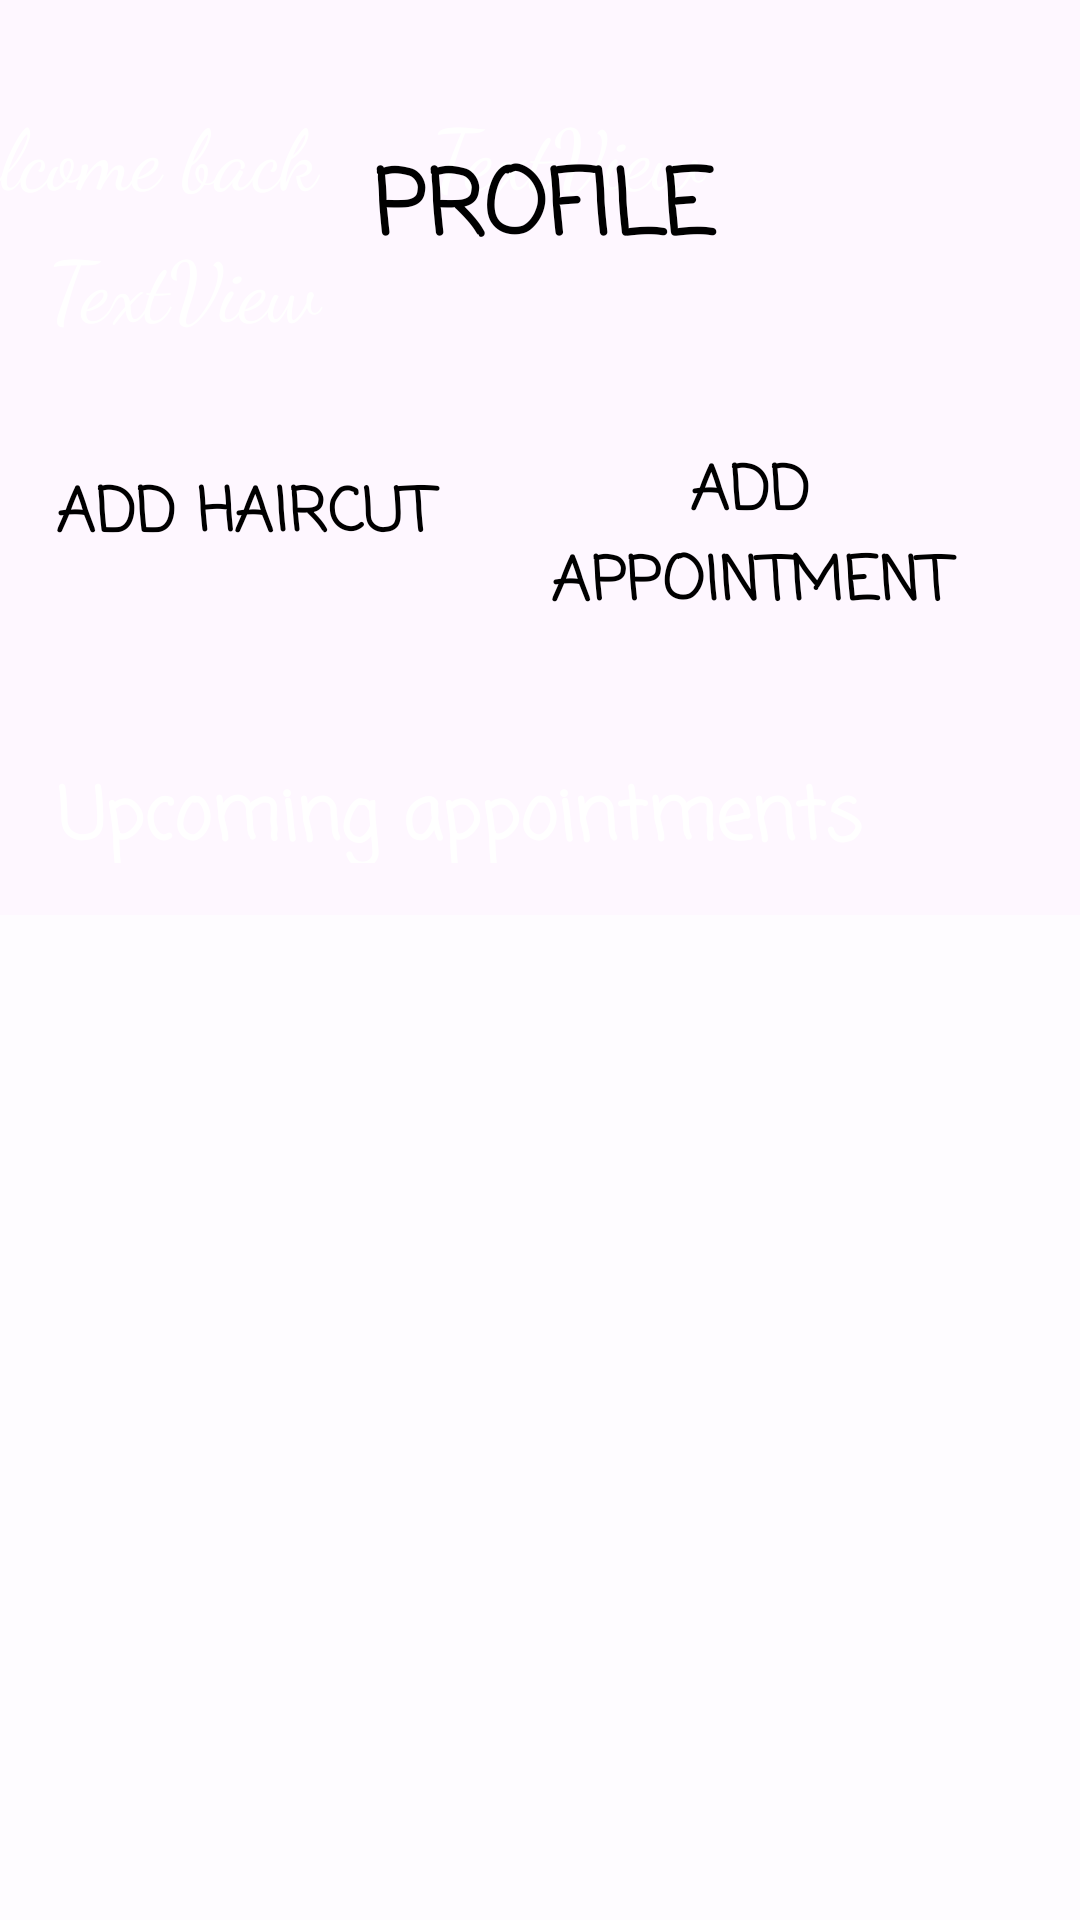

Write the Android layout XML for this screen, with the resource values it uses.
<!-- AndroidManifest.xml: application theme Theme.BarberBrisk -->
<!-- res/layout/activity_barber_home_page.xml -->
<?xml version="1.0" encoding="utf-8"?>
<androidx.constraintlayout.widget.ConstraintLayout xmlns:android="http://schemas.android.com/apk/res/android"
    xmlns:app="http://schemas.android.com/apk/res-auto"
    xmlns:tools="http://schemas.android.com/tools"
    android:layout_width="match_parent"
    android:layout_height="match_parent"
    android:background="@drawable/barber_home_page"
    android:backgroundTint="#69000000"
    android:backgroundTintMode="src_over"
    tools:context=".viewModel.barberHomePage">

    <Button
        android:id="@+id/buttonProfileBarber"
        style="@style/Widget.Material3.Button.ElevatedButton"
        android:layout_width="365dp"
        android:layout_height="61dp"
        android:layout_marginBottom="27dp"
        android:backgroundTint="@color/accent"
        android:fontFamily="casual"
        android:onClick="handelButtonProfile"
        android:text="Profile"
        android:textAlignment="center"
        android:textAllCaps="true"
        android:textColor="@color/black"
        android:textSize="30sp"
        android:textStyle="bold"
        app:layout_constraintBottom_toTopOf="@+id/addHaircut_btn"
        app:layout_constraintEnd_toEndOf="parent"
        app:layout_constraintHorizontal_bias="0.347"
        app:layout_constraintStart_toStartOf="parent"
        app:layout_constraintTop_toTopOf="parent"
        app:layout_constraintVertical_bias="0.89" />

    <Button
        android:id="@+id/buttonBarbeerAddAppointment"
        style="@style/Widget.Material3.Button.ElevatedButton"
        android:layout_width="209dp"
        android:layout_height="0dp"
        android:layout_marginBottom="424dp"
        android:backgroundTint="@color/primary"
        android:fontFamily="casual"
        android:onClick="handelButtonAddAppointment"
        android:text="Add Appointment"
        android:textAlignment="center"
        android:textAllCaps="true"
        android:textColor="@color/black"
        android:textSize="20sp"
        android:textStyle="bold"
        app:layout_constraintBottom_toBottomOf="parent"
        app:layout_constraintEnd_toEndOf="parent"
        app:layout_constraintHorizontal_bias="0.965"
        app:layout_constraintStart_toStartOf="parent" />

    <Button
        android:id="@+id/addHaircut_btn"
        style="@style/Widget.Material3.Button.ElevatedButton"
        android:layout_width="185dp"
        android:layout_height="78dp"
        android:layout_marginBottom="44dp"
        android:backgroundTint="@color/primary"
        android:fontFamily="casual"
        android:text="Add Haircut"
        android:textAlignment="center"
        android:textAllCaps="true"
        android:textColor="@color/black"
        android:textSize="20sp"
        android:textStyle="bold"
        app:layout_constraintBottom_toTopOf="@+id/textView"
        app:layout_constraintEnd_toStartOf="@+id/buttonBarbeerAddAppointment"
        app:layout_constraintHorizontal_bias="0.294"
        app:layout_constraintStart_toStartOf="parent" />

    <TextView
        android:id="@+id/Wellcome_textView"
        android:layout_width="178dp"
        android:layout_height="46dp"
        android:layout_marginTop="32dp"
        android:fontFamily="cursive"
        android:text="Welcome back "
        android:textColor="@color/text"
        android:textSize="28dp"
        app:layout_constraintBottom_toTopOf="@+id/DateTextView"
        app:layout_constraintEnd_toStartOf="@+id/NameTextView"
        app:layout_constraintHorizontal_bias="1.0"
        app:layout_constraintStart_toStartOf="parent"
        app:layout_constraintTop_toTopOf="parent"
        app:layout_constraintVertical_bias="0.0" />

    <TextView
        android:id="@+id/NameTextView"
        android:layout_width="172dp"
        android:layout_height="44dp"
        android:layout_marginTop="32dp"
        android:layout_marginEnd="44dp"
        android:fontFamily="cursive"
        android:text="TextView"
        android:textColor="@color/text"
        android:textSize="28dp"
        app:layout_constraintEnd_toEndOf="parent"
        app:layout_constraintTop_toTopOf="parent" />

    <TextView
        android:id="@+id/DateTextView"
        android:layout_width="376dp"
        android:layout_height="64dp"
        android:layout_marginStart="16dp"
        android:fontFamily="cursive"
        android:text="TextView"
        android:textColor="@color/text"
        android:textSize="28dp"
        app:layout_constraintStart_toStartOf="parent"
        app:layout_constraintTop_toBottomOf="@+id/NameTextView"
        tools:ignore="MissingConstraints" />

    <ListView
        android:id="@+id/OccupiedAppointmentsView"
        android:layout_width="411dp"
        android:layout_height="335dp"
        android:layout_marginTop="56dp"
        android:background="@color/sub_text"
        android:backgroundTint="#B0FFFFFF"
        android:scrollbarSize="4dp"
        app:layout_constraintBottom_toBottomOf="parent"
        app:layout_constraintEnd_toEndOf="parent"
        app:layout_constraintHorizontal_bias="0.0"
        app:layout_constraintStart_toStartOf="parent"
        app:layout_constraintTop_toBottomOf="@+id/buttonBarbeerAddAppointment"
        app:layout_constraintVertical_bias="1.0" />

    <TextView
        android:id="@+id/textView"
        android:layout_width="315dp"
        android:layout_height="33dp"
        android:layout_marginStart="16dp"
        android:layout_marginTop="16dp"
        android:layout_marginBottom="16dp"
        android:fontFamily="casual"
        android:text="Upcoming appointments"
        android:textColor="@color/text"
        android:textSize="24sp"
        android:textStyle="bold"
        app:layout_constraintBottom_toTopOf="@+id/OccupiedAppointmentsView"
        app:layout_constraintEnd_toEndOf="parent"
        app:layout_constraintHorizontal_bias="0.117"
        app:layout_constraintStart_toStartOf="parent"
        app:layout_constraintTop_toBottomOf="@+id/buttonBarbeerAddAppointment"
        app:layout_constraintVertical_bias="0.939" />

</androidx.constraintlayout.widget.ConstraintLayout>
<!-- resources referenced by this layout -->
<resources>
  <color name="accent">#FF69B4</color>
  <color name="black">#FF000000</color>
  <color name="primary">#4BF0FC</color>
  <color name="sub_text">#BDBDBD</color>
  <color name="text">#FFFFFF</color>
  <style name="Theme.BarberBrisk" parent="Base.Theme.BarberBrisk" />
  <style name="Base.Theme.BarberBrisk" parent="Theme.Material3.DayNight.NoActionBar">
          
          
      </style>
</resources>
